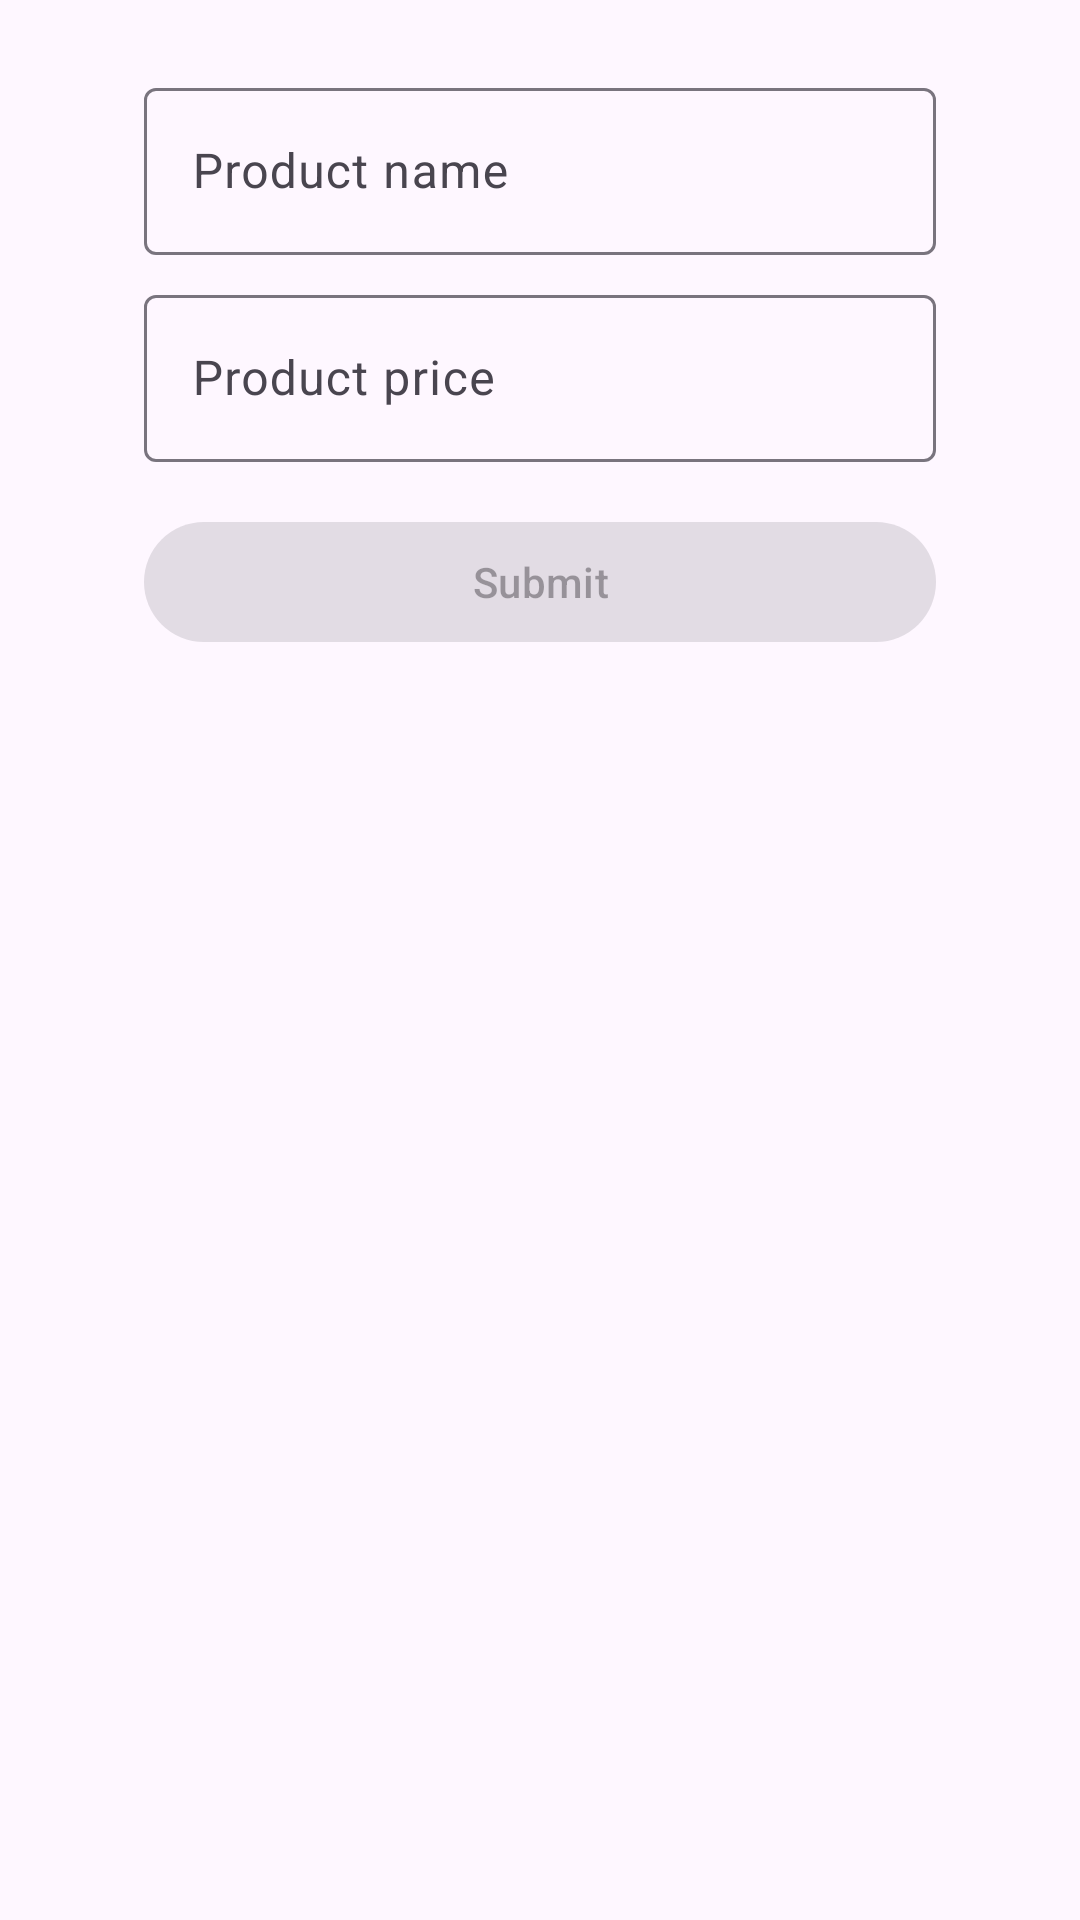

This screen was rendered from an Android layout file. Write that file and the resources it references.
<!-- AndroidManifest.xml: application theme Theme.AppTheme -->
<!-- res/layout/fragment_main.xml -->
<?xml version="1.0" encoding="utf-8"?>
<FrameLayout xmlns:android="http://schemas.android.com/apk/res/android"
    xmlns:tools="http://schemas.android.com/tools"
    android:layout_width="match_parent"
    android:layout_height="match_parent"
    android:orientation="vertical"
    android:paddingHorizontal="24dp">

    
    <ProgressBar
        android:id="@+id/loaderLayout"
        android:layout_width="wrap_content"
        android:layout_height="wrap_content"
        android:layout_gravity="center"
        android:visibility="gone" />


    
    <LinearLayout
        android:id="@+id/errorLayout"
        android:layout_width="match_parent"
        android:layout_height="wrap_content"
        android:layout_gravity="center"
        android:orientation="vertical"
        android:visibility="gone">

        <TextView
            android:id="@+id/errorTextTv"
            android:layout_width="match_parent"
            android:layout_height="wrap_content"
            android:gravity="center"
            tools:text="@string/error_server_failure" />

        <com.google.android.material.button.MaterialButton
            android:id="@+id/retryBtn"
            android:layout_width="match_parent"
            android:layout_height="wrap_content"
            android:layout_gravity="center"
            android:layout_marginTop="24dp"
            android:text="@string/title_btn_retry" />

    </LinearLayout>


    
    <LinearLayout
        android:id="@+id/contentLayout"
        android:layout_width="match_parent"
        android:layout_height="wrap_content"
        android:orientation="vertical"
        android:paddingHorizontal="24dp">

        <com.google.android.material.textfield.TextInputLayout
            android:id="@+id/productNameTil"
            android:layout_width="match_parent"
            android:layout_height="wrap_content"
            android:layout_marginTop="24dp">

            <com.google.android.material.textfield.TextInputEditText
                android:id="@+id/productNameEt"
                android:layout_width="match_parent"
                android:layout_height="wrap_content"
                android:hint="@string/hint_product_name"
                android:inputType="text|textCapSentences" />

        </com.google.android.material.textfield.TextInputLayout>

        <com.google.android.material.textfield.TextInputLayout
            android:id="@+id/productPriceTil"
            android:layout_width="match_parent"
            android:layout_height="wrap_content"
            android:layout_marginTop="8dp">

            <com.google.android.material.textfield.TextInputEditText
                android:id="@+id/productPriceEt"
                android:layout_width="match_parent"
                android:layout_height="wrap_content"
                android:hint="@string/hint_product_price"
                android:inputType="numberDecimal" />

        </com.google.android.material.textfield.TextInputLayout>

        <com.google.android.material.button.MaterialButton
            android:id="@+id/submitBtn"
            android:layout_width="match_parent"
            android:layout_height="wrap_content"
            android:layout_marginTop="16dp"
            android:enabled="false"
            android:text="@string/title_btn_submit" />

    </LinearLayout>


</FrameLayout>
<!-- resources referenced by this layout -->
<resources>
  <string name="error_server_failure">Oops, got a server failure.\nWe\'re already fixing it, please try again a bit later.</string>
  <string name="hint_product_name">Product name</string>
  <string name="hint_product_price">Product price</string>
  <string name="title_btn_retry">Retry</string>
  <string name="title_btn_submit">Submit</string>
  <style name="Theme.AppTheme" parent="Theme.Material3.Light.NoActionBar">
          <item name="colorPrimary">@color/purple_500</item>
          <item name="colorPrimaryVariant">@color/purple_700</item>
          <item name="colorOnPrimary">@color/white</item>
          <item name="colorSecondary">@color/teal_200</item>
          <item name="colorSecondaryVariant">@color/teal_700</item>
          <item name="colorOnSecondary">@color/black</item>
          <item name="android:statusBarColor">?attr/colorPrimaryVariant</item>
      </style>
  <!-- not gathered from this repository: default colours our renderer supplied (Android Studio template values) -->
  <color name="purple_500">#FF6200EE</color>
  <color name="purple_700">#FF3700B3</color>
  <color name="teal_200">#FF03DAC5</color>
  <color name="teal_700">#FF018786</color>
  <color name="black">#FF000000</color>
  <color name="white">#FFFFFFFF</color>
</resources>
